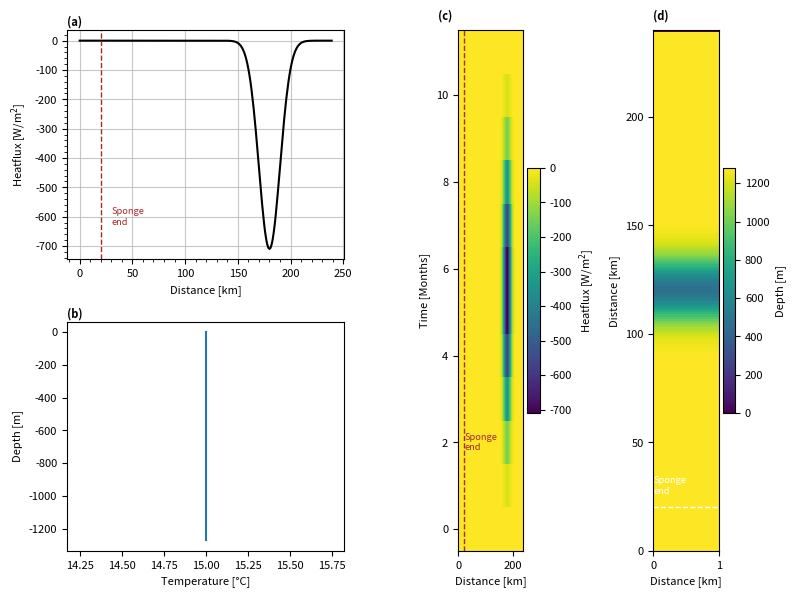

Source code (Python): (Note: this script raises an exception after producing the figure.)
import numpy as np
import array
import sys
import matplotlib.pyplot as plt
from math import sin
import pylab as pl

sponge='True'

project='highRes'
location='/HOME/users/amelia.th/Model/IntercambioNGC/'
run='/run6/'
def write_with_byte_inversion(f, tab):
    tab2write = array.array('f', tab.T.flatten())
    if sys.byteorder == 'little':
        tab2write.byteswap()
    f.write(tab2write)

dtype=np.float32

Ho=1280  # ocean depth in meters
nx=1    # number of gridpoints in x-direction
ny=240    # number of total gridpoints in y-direction

nz=160     # number of gridpoints in z-direction
nt=12 #nt=10  #for 3 years with timestep 60 s

dy=1
dx=1
dz=8

y=np.arange(0,ny*dy,dy)
x=np.arange(0,nx*dx,dx)
z=np.arange(0,nz*dz,dz)

lat=(22.92+31.70)/2

omega=7.2921*(10**(-5))

f=2*omega*sin(np.deg2rad(lat))

def gaussian(x, mu, sig):
    return (
         np.exp(-np.power((x - mu) / sig, 2.0) / 2)
    )

#Defining heatflux

out=gaussian(y, 0.75*ny, 10)
Q=np.zeros((nx,ny,nt), dtype=dtype)
for i in range(12):
    Q[:,:,i]=-750*out*(gaussian(np.arange(12), 5.5, 2)-np.min(gaussian(np.arange(12),5.5,2)))[11-i]

#Values of temperature at open boundary
tempBo=15*np.ones((nx,nz,nt),dtype=dtype)

#Values of salinity at open boundary
salBo=np.zeros((nx,nz,nt),dtype=dtype)

#Bathymetry definition
dep=(gaussian(np.arange(ny), ny/2, 10)*800-Ho)
ho=np.tile(dep,(nx,1))
ho[:,-1]=0


#Saving the files
f = open('Qnet.bin','wb')
write_with_byte_inversion(f, Q)
f.close()

f = open('bathy.bin','wb')
write_with_byte_inversion(f, ho)
f.close()

f = open('tempOBCS.bin','wb')
write_with_byte_inversion(f, tempBo)
f.close()

f = open('salOBCS.bin','wb')
write_with_byte_inversion(f, salBo)
f.close()

#### Plotting #####

params = {'font.size': 8,
          'figure.figsize': (8, 6),
         'font.family':'sans'}
pl.rcParams.update(params)

fig3 = plt.figure()
gs = fig3.add_gridspec(2, 4)
ax = fig3.add_subplot(gs[0, 0:2])

ax.plot(y,Q[0,:,6],'k' )
ax.set(xlabel='Distance [km]',ylabel='Heatflux [W/m$^2$]')
ax.minorticks_on()

if sponge=='True':
        ax.axvline(y[20],linestyle='dashed',c='brown',linewidth=1)
        ax.text(y[20]+10,-600, 'Sponge\nend', va='center',color='brown',fontsize='small')


ax.grid(which='major',alpha=0.7)

ax.text(0, 1.02, '(a)', fontweight='bold', color='k', 
        transform=ax.transAxes)

ax = fig3.add_subplot(gs[1, 0:2])

ax.plot(tempBo[0,:,0],-z )
ax.set(xlabel='Temperature [°C]',ylabel='Depth [m]')
ax.text(0, 1.02, '(b)', fontweight='bold', color='k', 
        transform=ax.transAxes)


ax = fig3.add_subplot(gs[:, 2])

cax=ax.pcolormesh(y,range(nt),Q[0,:,:].T)

cbar= plt.colorbar(cax)
cbar.set_label('Heatflux [W/m$^2$]')
ax.set(xlabel='Distance [km]',ylabel='Time [Months]')
if sponge=='True':
	ax.axvline(y[20],linestyle='dashed',c='brown',linewidth=1)
	ax.text(y[20]+2,2, 'Sponge\nend', va='center',color='brown',fontsize='small')

ax.text(-0.3, 1.02, '(c)', fontweight='bold', color='k', 
        transform=ax.transAxes)

ax = fig3.add_subplot(gs[:, 3])

cax=ax.pcolormesh(-ho.T)

if sponge=='True':
	ax.axhline(y[20],linestyle='dashed',c='white',linewidth=1)
	ax.text(0,y[20]+10, 'Sponge\nend', va='center',color='white',fontsize='small')


cbar= plt.colorbar(cax)
cbar.set_label('Depth [m]')
ax.set(ylabel='Distance [km]',xlabel='Distance [km]')
ax.text(0, 1.02, '(d)', fontweight='bold', color='k', 
        transform=ax.transAxes)

plt.tight_layout()
plt.savefig(str(location)+str(project)+'/Figures'+str(run)+'InputVars.png',dpi=400)
plt.show()
